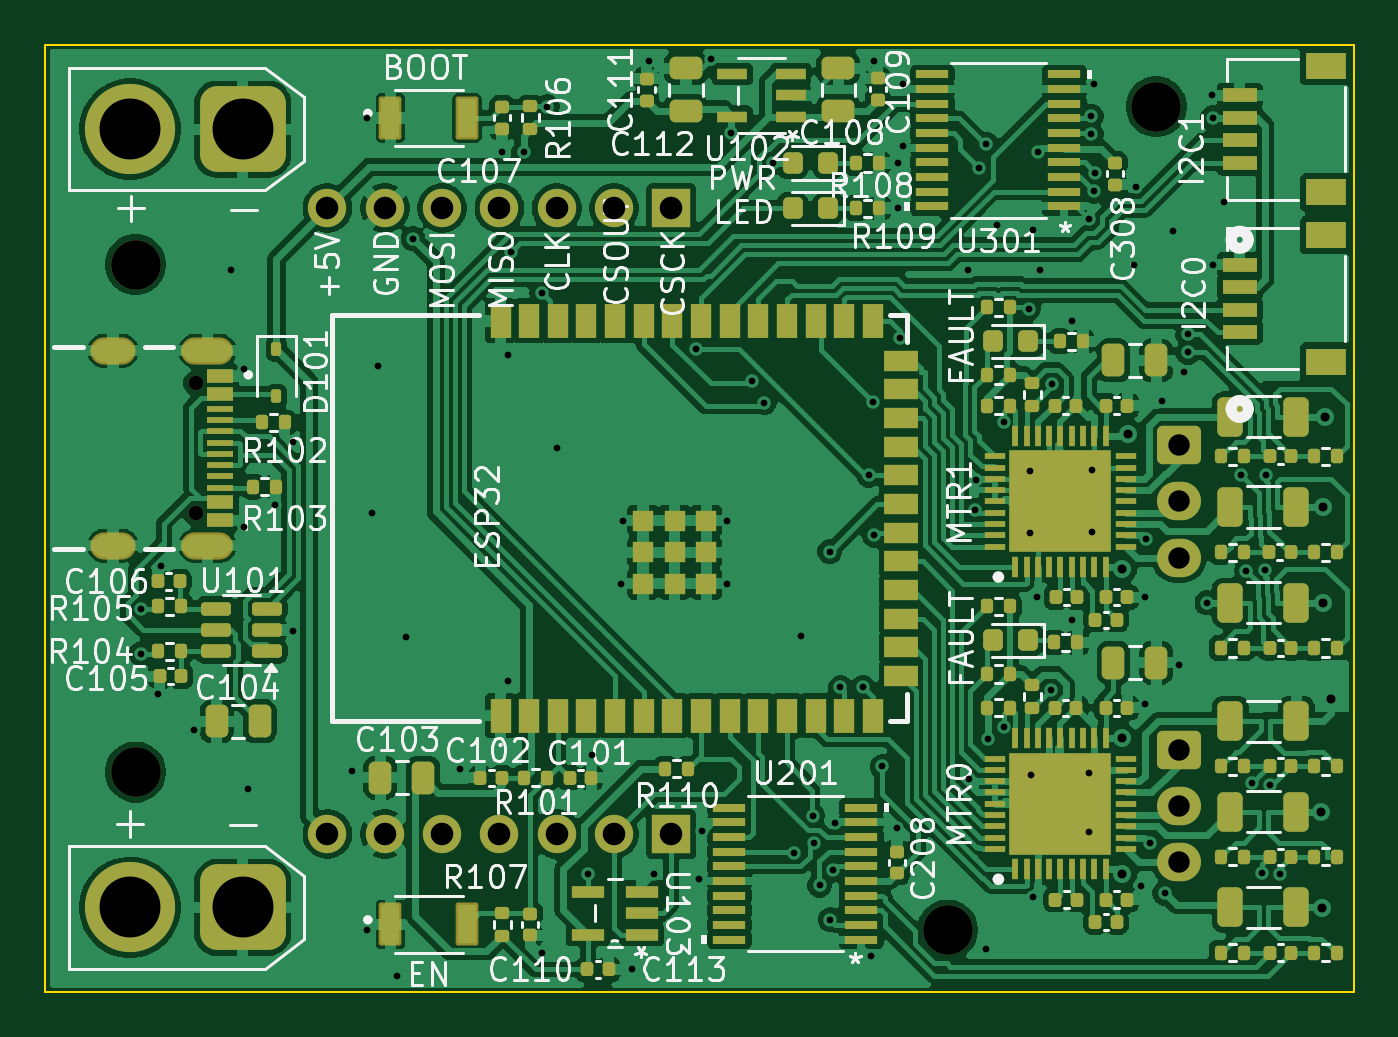
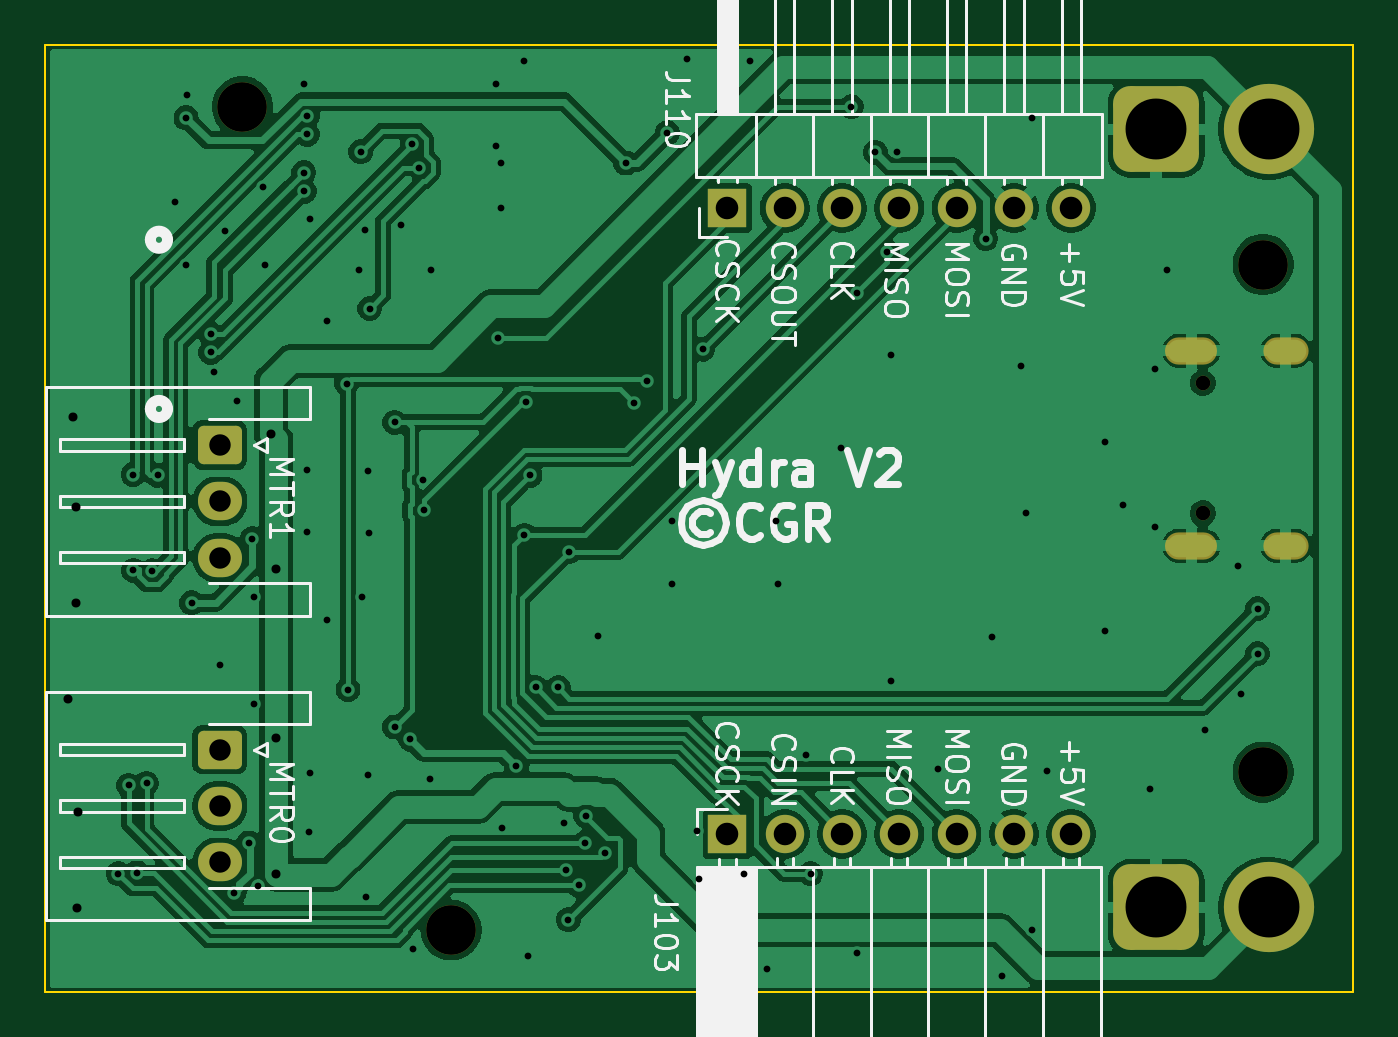
Circuit board: 11 layer files. Board 58.0 x 42.0 mm.
- bottom_copper: Hydra_Driver-B_Cu.gbr (116962 bytes)
- bottom_mask: Hydra_Driver-B_Mask.gbr (2534 bytes)
- paste: Hydra_Driver-B_Paste.gbr (455 bytes)
- bottom_silk: Hydra_Driver-B_Silkscreen.gbr (43846 bytes)
- outline: Hydra_Driver-Edge_Cuts.gbr (560 bytes)
- top_copper: Hydra_Driver-F_Cu.gbr (283915 bytes)
- top_mask: Hydra_Driver-F_Mask.gbr (15178 bytes)
- paste: Hydra_Driver-F_Paste.gbr (13566 bytes)
- top_silk: Hydra_Driver-F_Silkscreen.gbr (115630 bytes)
- drill: Hydra_Driver-NPTH.drl (471 bytes)
- drill: Hydra_Driver-PTH.drl (2974 bytes)

=== bottom_copper: Hydra_Driver-B_Cu.gbr (116962 bytes, source omitted) ===
=== bottom_mask: Hydra_Driver-B_Mask.gbr (2534 bytes, source withheld) ===
=== paste: Hydra_Driver-B_Paste.gbr ===
%TF.GenerationSoftware,KiCad,Pcbnew,9.0.3*%
%TF.CreationDate,2026-09-12T01:27:38-04:00*%
%TF.ProjectId,Hydra_Driver,48796472-615f-4447-9269-7665722e6b69,rev?*%
%TF.SameCoordinates,Original*%
%TF.FileFunction,Paste,Bot*%
%TF.FilePolarity,Positive*%
%FSLAX46Y46*%
G04 Gerber Fmt 4.6, Leading zero omitted, Abs format (unit mm)*
G04 Created by KiCad (PCBNEW 9.0.3) date 2026-09-12 01:27:38*
%MOMM*%
%LPD*%
G01*
G04 APERTURE LIST*
G04 APERTURE END LIST*
M02*

=== bottom_silk: Hydra_Driver-B_Silkscreen.gbr (43846 bytes, source omitted) ===
=== outline: Hydra_Driver-Edge_Cuts.gbr ===
%TF.GenerationSoftware,KiCad,Pcbnew,9.0.3*%
%TF.CreationDate,2026-09-12T01:27:38-04:00*%
%TF.ProjectId,Hydra_Driver,48796472-615f-4447-9269-7665722e6b69,rev?*%
%TF.SameCoordinates,Original*%
%TF.FileFunction,Profile,NP*%
%FSLAX46Y46*%
G04 Gerber Fmt 4.6, Leading zero omitted, Abs format (unit mm)*
G04 Created by KiCad (PCBNEW 9.0.3) date 2026-09-12 01:27:38*
%MOMM*%
%LPD*%
G01*
G04 APERTURE LIST*
%TA.AperFunction,Profile*%
%ADD10C,0.100000*%
%TD*%
G04 APERTURE END LIST*
D10*
X0Y0D02*
X58000000Y0D01*
X58000000Y-42000000D01*
X0Y-42000000D01*
X0Y0D01*
M02*

=== top_copper: Hydra_Driver-F_Cu.gbr (283915 bytes, source omitted) ===
=== top_mask: Hydra_Driver-F_Mask.gbr (15178 bytes, source omitted) ===
=== paste: Hydra_Driver-F_Paste.gbr (13566 bytes, source omitted) ===
=== top_silk: Hydra_Driver-F_Silkscreen.gbr (115630 bytes, source omitted) ===
=== drill: Hydra_Driver-NPTH.drl ===
M48
; DRILL file {KiCad 9.0.3} date 2026-09-12T01:27:39-0400
; FORMAT={-:-/ absolute / metric / decimal}
; #@! TF.CreationDate,2026-09-12T01:27:39-04:00
; #@! TF.GenerationSoftware,Kicad,Pcbnew,9.0.3
; #@! TF.FileFunction,NonPlated,1,2,NPTH
FMAT,2
METRIC
; #@! TA.AperFunction,NonPlated,NPTH,ComponentDrill
T1C0.650
; #@! TA.AperFunction,NonPlated,NPTH,ComponentDrill
T2C2.200
%
G90
G05
T1
X6.68Y-15.0
X6.68Y-20.78
T2
X4.0Y-9.75
X4.0Y-32.25
X40.0Y-39.25
X49.25Y-2.75
M30

=== drill: Hydra_Driver-PTH.drl ===
M48
; DRILL file {KiCad 9.0.3} date 2026-09-12T01:27:39-0400
; FORMAT={-:-/ absolute / metric / decimal}
; #@! TF.CreationDate,2026-09-12T01:27:39-04:00
; #@! TF.GenerationSoftware,Kicad,Pcbnew,9.0.3
; #@! TF.FileFunction,Plated,1,2,PTH
FMAT,2
METRIC
; #@! TA.AperFunction,Plated,PTH,ViaDrill
T1C0.300
; #@! TA.AperFunction,Plated,PTH,ViaDrill
T2C0.400
; #@! TA.AperFunction,Plated,PTH,ComponentDrill
T3C0.600
; #@! TA.AperFunction,Plated,PTH,ComponentDrill
T4C0.950
; #@! TA.AperFunction,Plated,PTH,ComponentDrill
T5C1.000
; #@! TA.AperFunction,Plated,PTH,ComponentDrill
T6C2.700
%
G90
G05
T1
X4.25Y-25.0
X4.25Y-27.0
X5.0Y-28.8
X5.114Y-23.1
X6.6Y-30.4
X8.25Y-10.0
X8.8Y-14.4
X8.8Y-21.4
X9.0Y-33.0
X10.2Y-20.4
X11.0Y-26.0
X11.002Y-17.626
X13.6Y-32.2
X14.25Y-3.25
X14.25Y-39.25
X14.5Y-20.75
X14.75Y-14.25
X15.6Y-41.3
X16.0Y-26.25
X16.3Y-8.6
X18.4Y-32.1
X20.25Y-4.75
X20.5Y-13.75
X20.5Y-28.2
X20.665Y-9.184
X21.2Y-4.77
X22.0Y-40.25
X22.013Y-11.001
X22.25Y-2.75
X22.7Y-17.9
X24.06Y-36.75
X24.25Y-31.5
X25.5Y-23.9
X25.6Y-21.1
X26.0Y-41.0
X26.75Y-0.75
X27.0Y-36.75
X28.849Y-13.5
X29.0Y-37.0
X29.101Y-34.853
X29.525Y-0.62
X30.2Y-21.1
X30.2Y-23.9
X30.415Y-3.915
X31.326Y-14.924
X31.875Y-15.875
X32.25Y-5.25
X33.176Y-35.826
X33.5Y-26.2
X34.024Y-34.175
X34.062Y-35.4
X34.329Y-37.271
X34.78Y-22.48
X34.8Y-38.8
X34.9Y-36.6
X35.0Y-34.5
X35.25Y-28.5
X36.25Y-28.5
X36.5Y-19.095
X36.6Y-40.4
X36.698Y-15.826
X36.75Y-21.75
X36.755Y-0.75
X37.1Y-32.0
X37.75Y-34.75
X37.78Y-5.258
X37.78Y-7.258
X37.9Y-13.0
X38.0Y-1.75
X38.0Y-4.5
X40.9Y-10.0
X40.95Y-32.55
X41.204Y-20.65
X41.243Y-19.291
X41.4Y-5.457
X41.7Y-40.1
X41.713Y-4.418
X41.8Y-30.8
X42.2Y-8.0
X42.5Y-16.75
X42.5Y-30.25
X43.6Y-11.7
X43.64Y-21.66
X43.66Y-18.89
X43.7Y-32.36
X43.784Y-37.8
X43.8Y-8.2
X43.968Y-24.5
X44.0Y-4.75
X44.1Y-10.0
X44.568Y-28.591
X44.624Y-15.026
X45.5Y-12.25
X45.5Y-25.5
X46.25Y-7.75
X46.26Y-32.3
X46.28Y-34.92
X46.37Y-3.975
X46.37Y-3.175
X46.39Y-18.88
X46.4Y-21.6
X46.5Y-1.75
X46.5Y-6.5
X46.524Y-5.676
X48.25Y-9.75
X48.336Y-6.334
X48.574Y-37.317
X48.75Y-24.5
X48.75Y-29.25
X48.808Y-21.9
X48.96Y-35.39
X49.5Y-15.79
X49.63Y-37.62
X50.0Y-8.25
X50.25Y-27.5
X50.5Y-14.5
X50.65Y-12.85
X50.65Y-13.65
X51.5Y-24.75
X51.7Y-2.25
X51.75Y-3.25
X51.75Y-9.75
X52.25Y-7.0
X53.0Y-19.086
X53.247Y-23.32
X53.5Y-32.75
X53.926Y-36.726
X54.086Y-23.31
X54.094Y-19.059
X54.295Y-32.838
X54.75Y-36.75
T2
X47.75Y-23.25
X47.75Y-30.75
X47.75Y-36.75
X48.0Y-17.25
X56.54Y-34.02
X56.6Y-38.26
X56.63Y-20.5
X56.64Y-24.75
X56.75Y-16.5
X57.0Y-29.0
T4
X50.25Y-17.75
X50.25Y-20.25
X50.25Y-22.75
X50.25Y-31.25
X50.25Y-33.75
X50.25Y-36.25
T5
X12.51Y-7.25
X12.51Y-35.0
X15.05Y-7.25
X15.05Y-35.0
X17.59Y-7.25
X17.59Y-35.0
X20.13Y-7.25
X20.13Y-35.0
X22.67Y-7.25
X22.67Y-35.0
X25.21Y-7.25
X25.21Y-35.0
X27.75Y-7.25
X27.75Y-35.0
T6
X3.75Y-3.75
X3.75Y-38.25
X8.75Y-3.75
X8.75Y-38.25
T3
G00X3.4Y-13.57
M15
G01X2.6Y-13.57
M16
G05
G00X3.4Y-22.21
M15
G01X2.6Y-22.21
M16
G05
G00X7.73Y-13.57
M15
G01X6.63Y-13.57
M16
G05
G00X7.73Y-22.21
M15
G01X6.63Y-22.21
M16
G05
M30
